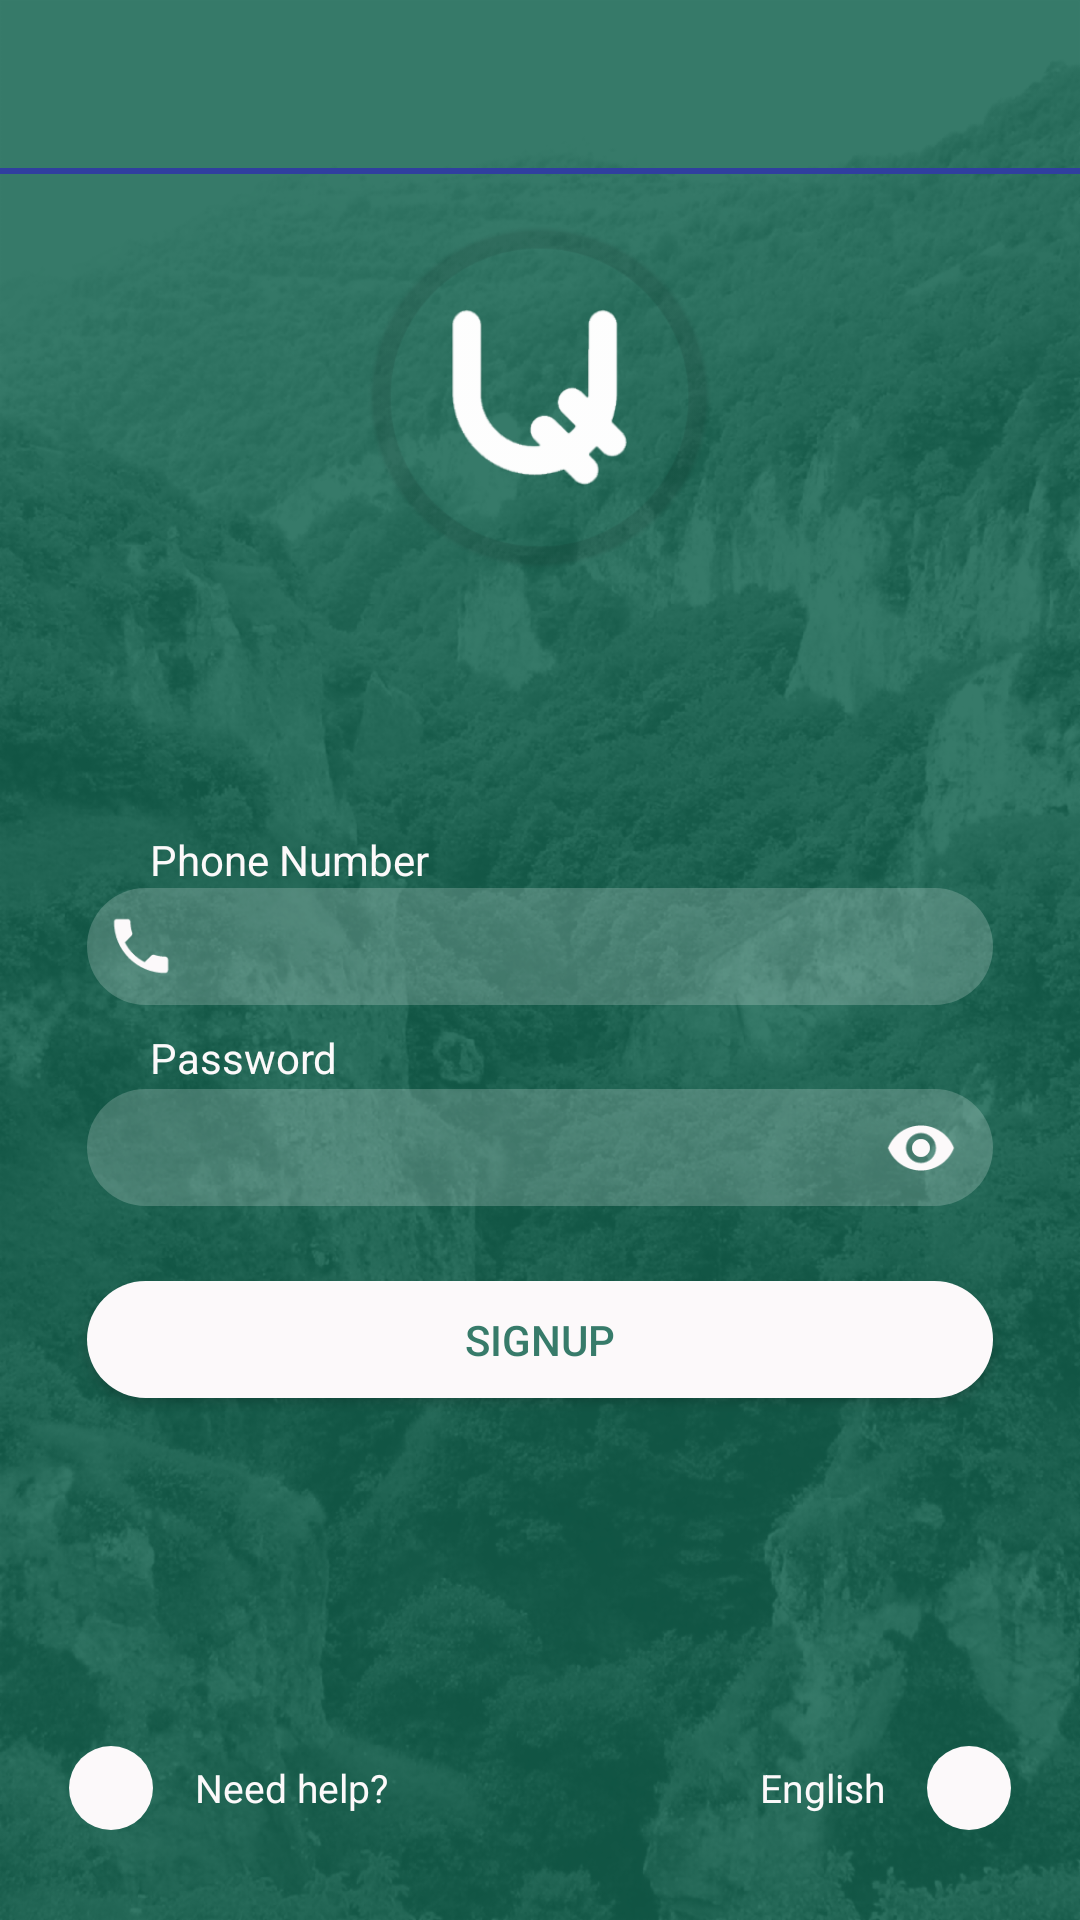

The Android layout XML behind this screen, and the referenced resources:
<!-- AndroidManifest.xml: application theme AppTheme.ActionBar.Transparent -->
<!-- res/layout/activity_sign_up.xml -->
<?xml version="1.0" encoding="utf-8"?>
<RelativeLayout xmlns:android="http://schemas.android.com/apk/res/android"
    xmlns:app="http://schemas.android.com/apk/res-auto"
    xmlns:tools="http://schemas.android.com/tools"
    android:layout_width="match_parent"
    android:layout_height="match_parent"
    android:background="@drawable/background"
    tools:context="com.example.android.avand.SignUp">

    <include layout="@layout/tool_bar" />

    <ImageView
        android:id="@+id/imageView"
        android:layout_width="115dp"
        android:layout_height="115dp"
        android:layout_centerHorizontal="true"
        android:layout_marginTop="75dp"
        android:src="@drawable/logo_app" />


    <LinearLayout

        android:layout_width="match_parent"
        android:layout_height="match_parent"
        android:layout_below="@+id/imageView"
        android:layout_gravity="center_horizontal"
        android:layout_marginTop="80dp"
        android:orientation="vertical">


        <TextView
            android:layout_marginTop="7dp"
            android:layout_width="wrap_content"
            android:layout_height="wrap_content"
            android:paddingLeft="50dp"
            android:text="@string/phone_number"
            android:textColor="@color/colorWhite" />

        <RelativeLayout
            android:layout_width="wrap_content"
            android:layout_height="39dp"
            android:layout_marginLeft="29dp"
            android:layout_marginRight="29dp"
            android:background="@drawable/shap_password">

            <android.support.design.widget.TextInputEditText
                android:layout_width="match_parent"
                android:layout_height="match_parent"
                android:background="#00ffffff"
                android:drawableStart="@drawable/ic_phone"
                android:inputType="textPassword"
                android:paddingStart="6dp" />
        </RelativeLayout>

        <TextView
            android:layout_width="wrap_content"
            android:layout_height="wrap_content"
            android:layout_marginTop="8dp"
            android:paddingLeft="50dp"
            android:text="@string/password"
            android:textColor="@color/colorWhite" />

        <RelativeLayout
            android:id="@+id/relative_password"
            android:layout_width="wrap_content"
            android:layout_height="39dp"
            android:layout_marginLeft="29dp"
            android:layout_marginRight="29dp"
            android:layout_marginTop="1dp"
            android:background="@drawable/shap_password">

            <TextView
                android:id="@+id/tv_password"
                android:layout_width="wrap_content"
                android:layout_height="wrap_content"
                android:layout_centerVertical="true"
                android:paddingLeft="15dp"
                android:paddingStart="14dp"
                android:textColor="@color/colorWhite"
                android:textSize="15sp" />

            <android.support.design.widget.TextInputLayout
                android:id="@+id/etPasswordLayout"
                android:layout_width="match_parent"
                android:layout_height="wrap_content"
                android:layout_alignWithParentIfMissing="true"
                android:paddingLeft="35dp"
                android:paddingStart="35dp"
                app:hintEnabled="false"
                app:passwordToggleEnabled="true"
                app:passwordToggleTint="@color/colorWhite">

                <android.support.design.widget.TextInputEditText
                    android:id="@+id/etPassword"
                    android:layout_width="match_parent"
                    android:layout_height="match_parent"
                    android:background="#00ffffff"
                    android:inputType="textPassword" />


            </android.support.design.widget.TextInputLayout>
        </RelativeLayout>

        <Button
            android:id="@+id/btn_signup"
            android:textColor="@color/colorGreen"
            android:text="@string/signup"
            android:layout_width="match_parent"
            android:layout_height="39dp"
            android:layout_marginLeft="29dp"
            android:layout_marginRight="29dp"
            android:layout_marginTop="25dp"
            android:background="@drawable/shap_signup_buuton" />

    </LinearLayout>


    <RelativeLayout
        android:layout_alignParentBottom="true"
        android:layout_marginBottom="25dp"
        android:layout_width="match_parent"
        android:layout_height="wrap_content">

        <LinearLayout
            android:layout_marginLeft="18dp"
            android:layout_marginRight="18dp"
            android:layout_marginTop="35dp"
            android:orientation="horizontal"
            android:layout_width="wrap_content"
            android:layout_height="wrap_content"
            android:weightSum="1">

            <RelativeLayout
                android:layout_margin="5dp"
                android:layout_width="28dp"
                android:layout_height="28dp"
                android:background="@drawable/cricle_layout">

                <TextView
                    android:id="@+id/tv_icon_need_help"
                    android:textAppearance="?android:attr/textAppearanceLarge"
                    android:layout_centerInParent="true"
                    android:layout_width="match_parent"
                    android:layout_height="match_parent" />
            </RelativeLayout>

            <TextView
                android:textSize="13sp"
                android:layout_marginLeft="9dp"
                android:textColor="@color/colorWhite"
                android:text="@string/need_help"
                android:id="@+id/tv_text_need_help"
                android:layout_gravity="center"
                android:layout_width="wrap_content"
                android:layout_height="wrap_content" />

        </LinearLayout>

        <LinearLayout
            android:layout_alignParentRight="true"
            android:layout_marginTop="35dp"
            android:layout_marginRight="18dp"
            android:layout_marginLeft="18dp"
            android:orientation="horizontal"
            android:layout_width="wrap_content"
            android:layout_height="wrap_content">


            <TextView
                android:textSize="13sp"
                android:textColor="@color/colorWhite"
                android:text="@string/english"
                android:id="@+id/tv_text_localisation"
                android:layout_marginRight="9dp"
                android:layout_gravity="center"
                android:layout_width="wrap_content"
                android:layout_height="wrap_content" />


            <RelativeLayout
                android:layout_margin="5dp"
                android:layout_width="28dp"
                android:layout_height="28dp"
                android:background="@drawable/cricle_layout">

                <TextView
                    android:id="@+id/tv_icon_localisation"
                    android:textAppearance="?android:attr/textAppearanceLarge"
                    android:layout_centerInParent="true"
                    android:layout_width="match_parent"
                    android:layout_height="match_parent" />
            </RelativeLayout>
        </LinearLayout>

    </RelativeLayout>

</RelativeLayout>
<!-- res/layout/tool_bar.xml (included above) -->
<?xml version="1.0" encoding="utf-8"?>
<RelativeLayout xmlns:android="http://schemas.android.com/apk/res/android"
    android:id="@+id/tool_bar_layout"
    android:layout_width="match_parent"
    android:layout_height="wrap_content">

    <android.support.v7.widget.Toolbar
        android:gravity="center_vertical"
        android:id="@+id/tool_bar"
        android:layout_width="match_parent"
        android:layout_height="?attr/actionBarSize">
        <TextView
            android:textSize="30sp"
            android:id="@+id/tv_icon_back"
            android:layout_width="wrap_content"
            android:layout_height="wrap_content"
            android:textAppearance="?android:attr/textAppearanceLarge"
            android:textColor="@color/colorWhite" />

        <TextView
            android:id="@+id/tv_tool_bar"
            android:layout_width="wrap_content"
            android:layout_height="wrap_content"
            android:layout_gravity="center_horizontal"
            android:textColor="@color/colorWhite" />
    </android.support.v7.widget.Toolbar>

    <View
        android:layout_marginTop="?attr/actionBarSize"
        android:layout_width="match_parent"
        android:layout_height="2dp"
        android:background="@color/colorPrimaryDark" />


</RelativeLayout>
<!-- resources referenced by this layout -->
<resources>
  <color name="colorGreen">#377b6a</color>
  <color name="colorPrimaryDark">#303F9F</color>
  <color name="colorWhite">#fcf9fa</color>
  <!-- drawable background: png bitmap (drawable-hdpi, 253048 bytes) -->
  <!-- drawable cricle_layout (drawable) -->
  <?xml version="1.0" encoding="utf-8"?>
  <selector xmlns:android="http://schemas.android.com/apk/res/android">
      <item>
  
          <shape android:shape="oval">
              <solid android:color="#fcf9fa"/>
              
              
          </shape>
      </item>
  </selector>
  <!-- drawable ic_phone (drawable) -->
  <vector xmlns:android="http://schemas.android.com/apk/res/android"
          android:width="24dp"
          android:height="24dp"
          android:viewportWidth="24.0"
          android:viewportHeight="24.0">
      <path
          android:fillColor="#fcf9fa"
          android:pathData="M6.62,10.79c1.44,2.83 3.76,5.14 6.59,6.59l2.2,-2.2c0.27,-0.27 0.67,-0.36 1.02,-0.24 1.12,0.37 2.33,0.57 3.57,0.57 0.55,0 1,0.45 1,1V20c0,0.55 -0.45,1 -1,1 -9.39,0 -17,-7.61 -17,-17 0,-0.55 0.45,-1 1,-1h3.5c0.55,0 1,0.45 1,1 0,1.25 0.2,2.45 0.57,3.57 0.11,0.35 0.03,0.74 -0.25,1.02l-2.2,2.2z"/>
  </vector>
  <!-- drawable logo_app: png bitmap (drawable-hdpi, 5648 bytes) -->
  <!-- drawable shap_password (drawable) -->
  <?xml version="1.0" encoding="utf-8"?>
  <shape xmlns:android="http://schemas.android.com/apk/res/android">
      <corners android:radius="25dp" />
      <size android:height="35dp"/>
      <solid android:color="#33fefefe" />
  
  </shape>
  <!-- drawable shap_signup_buuton (drawable) -->
  <?xml version="1.0" encoding="utf-8"?>
  <shape xmlns:android="http://schemas.android.com/apk/res/android">
      <corners android:radius="25dp" />
      
      <solid android:color="#fcf9fa" />
  
  </shape>
  <string name="english">English</string>
  <string name="need_help">Need help?</string>
  <string name="password">Password</string>
  <string name="phone_number">Phone Number</string>
  <string name="signup">SIGNUP</string>
  <style name="AppTheme.ActionBar.Transparent" parent="AppTheme">
          <item name="android:windowContentOverlay">@null</item>
          <item name="windowActionBarOverlay">true</item>
          <item name="colorPrimary">@android:color/transparent</item>
          <item name="android:statusBarColor" tools:targetApi="lollipop">@color/colorGreen</item>
      </style>style
  <style name="AppTheme" parent="Theme.AppCompat.Light.NoActionBar">
          ...
      </style>
</resources>
